Photos from the image-classification dataset "DatasetEnfermedadesOregano" in the GitHub repository GabrielFMH/DatasetEnfermedadesOregano. Its 7 classes are: alternaria, mosaic, OIDIO, mosca blanca, healthy oregano, roya, trips.

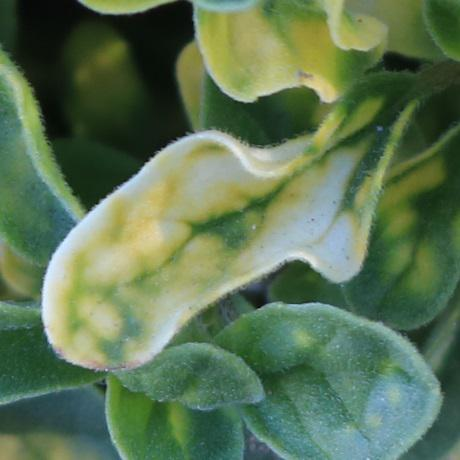
Label: mosaic

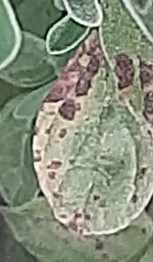
Label: roya

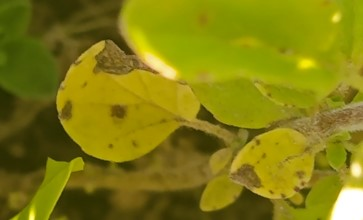
Label: alternaria

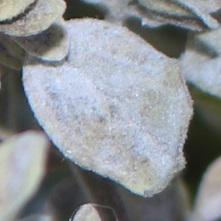
Label: OIDIO

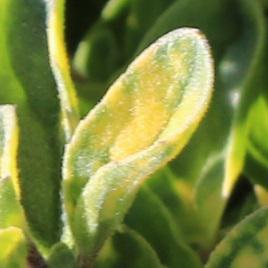
Label: mosaic

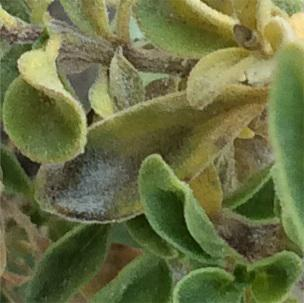
Label: alternaria
